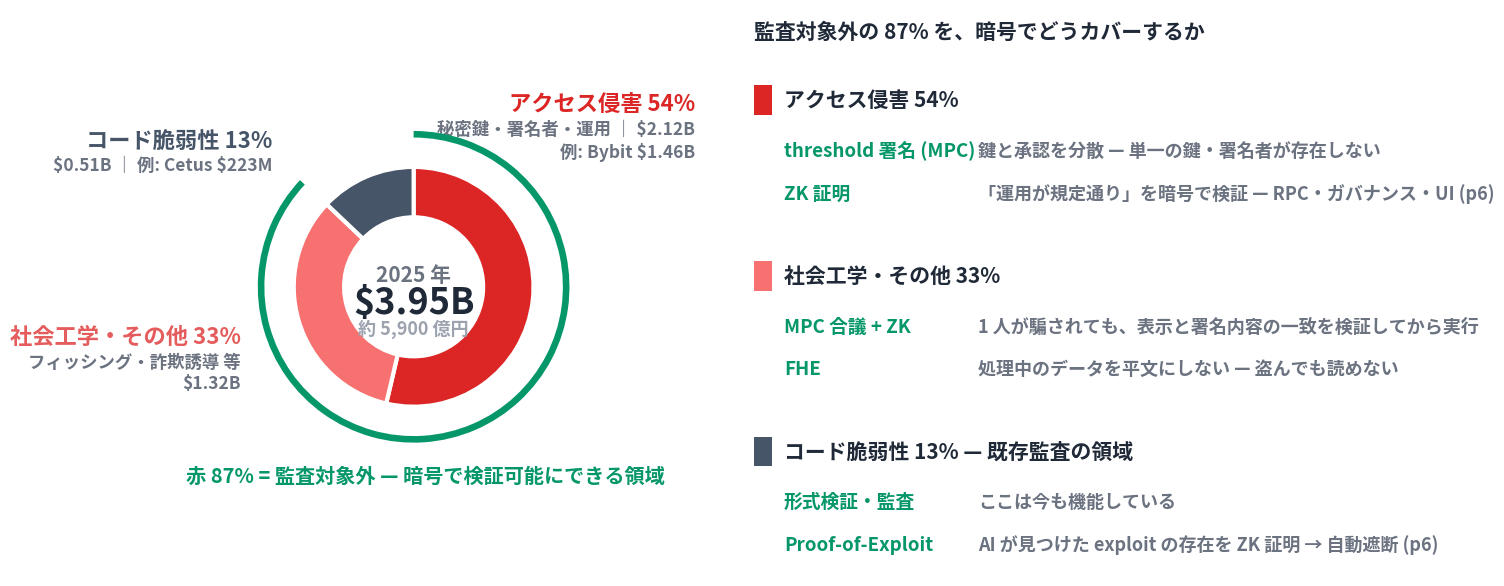

Write the Python code that produced this figure. (Note: this script raises an exception after producing the figure.)
# hack_pie.py — 2025 年クリプト流出の攻撃ベクトル別内訳 (SL10)
#
# 生成: uv run --with matplotlib python3 figures/hack_pie.py
# 出力: public/images/hack_breakdown_2025.png
#
# 設計:
#   - ドーナツ (左) = 事実。Hacken 2025 Yearly Security Report の分類・金額。
#   - 監査対象外の 2 スライス (赤系, 87%) を緑の外周アークで束ね
#     「暗号で検証可能にできる領域」であることを図から直接読ませる。
#   - 右側 = その 87% への暗号の効き方 (green = 防御、デッキの色語彙に従う)。
#   - 色は p3 (scope_gap_chart) と同義: グレー = コード脆弱性 (監査対象内)、赤系 = 監査対象外。
#   - 凡例なし。スライス外の直接ラベル + 右のマッピング行で読ませる。

import matplotlib
matplotlib.use("Agg")
import matplotlib.pyplot as plt
import matplotlib.font_manager as fm
from matplotlib.patches import Rectangle, Wedge

candidates = ["Noto Sans CJK JP", "Noto Sans JP", "IPAexGothic", "IPAGothic", "TakaoGothic"]
available = {f.name for f in fm.fontManager.ttflist}
font_family = next((c for c in candidates if c in available), "sans-serif")
plt.rcParams["font.family"] = font_family
plt.rcParams["axes.unicode_minus"] = False

OUT = "/home/gohan/workspace/presentation-agent/public/images/hack_breakdown_2025.png"

SURFACE = "#ffffff"
GRAY = "#475569"
RED = "#dc2626"
RED_LIGHT = "#f87171"
GREEN = "#059669"
TEXT_PRIMARY = "#1f2937"
TEXT_MUTED = "#6b7280"
TEXT_FAINT = "#9ca3af"

fig = plt.figure(figsize=(13.2, 5.9), dpi=200)
fig.patch.set_facecolor(SURFACE)

# ---------------------------------------------------------------- donut (left)
ax = fig.add_axes([0.005, 0.02, 0.445, 0.96])
ax.set_facecolor(SURFACE)
ax.axis("off")

# Hacken 2025 Yearly Security Report (total ~$3.95B)
vals = [2.12, 1.32, 0.51]           # アクセス侵害 / 社会工学・その他 / コード脆弱性 ($B)
colors = [RED, RED_LIGHT, GRAY]

wedges, _ = ax.pie(
    vals, colors=colors, startangle=90, counterclock=False,
    wedgeprops=dict(width=0.42, edgecolor=SURFACE, linewidth=3),
)
ax.set_aspect("equal")

# 監査対象外 87% (アクセス侵害 + 社会工学) を束ねる緑の外周アーク
# counterclock=False, start=90°: 87% は 90° から時計回りに 313.2° → ccw では 136.8° → 90°
ax.add_patch(Wedge((0, 0), 1.30, 136.8, 90.0, width=0.055, facecolor=GREEN,
                   edgecolor="none", zorder=6))

ax.text(0, 0.10, "2025 年", ha="center", va="center", fontsize=15,
        fontweight="bold", color=TEXT_MUTED)
ax.text(0, -0.14, r"\$3.95B", ha="center", va="center", fontsize=26,
        fontweight="900", color=TEXT_PRIMARY)
ax.text(0, -0.35, "約 5,900 億円", ha="center", va="center", fontsize=13,
        fontweight="bold", color=TEXT_FAINT)

# スライス外の直接ラベル (位置は手置き、重なり禁止)
ax.text(2.35, 1.52, "アクセス侵害 54%", ha="right", va="center", fontsize=16,
        fontweight="bold", color=RED)
ax.text(2.35, 1.31, r"秘密鍵・署名者・運用 ｜ \$2.12B", ha="right", va="center",
        fontsize=12.5, fontweight="bold", color=TEXT_MUTED)
ax.text(2.35, 1.12, r"例: Bybit \$1.46B", ha="right", va="center",
        fontsize=12.5, fontweight="bold", color=TEXT_MUTED)

ax.text(-1.44, -0.42, "社会工学・その他 33%", ha="right", va="center", fontsize=16,
        fontweight="bold", color="#dc2626", alpha=0.75)
ax.text(-1.44, -0.63, "フィッシング・詐欺誘導 等", ha="right", va="center",
        fontsize=12.5, fontweight="bold", color=TEXT_MUTED)
ax.text(-1.44, -0.81, r"\$1.32B", ha="right", va="center",
        fontsize=12.5, fontweight="bold", color=TEXT_MUTED)

ax.text(-1.18, 1.22, "コード脆弱性 13%", ha="right", va="center", fontsize=16,
        fontweight="bold", color=GRAY)
ax.text(-1.18, 1.01, r"\$0.51B ｜ 例: Cetus \$223M", ha="right", va="center",
        fontsize=12.5, fontweight="bold", color=TEXT_MUTED)

# 緑アークの意味 (下)
ax.text(0.1, -1.58, "赤 87% = 監査対象外 — 暗号で検証可能にできる領域", ha="center",
        va="center", fontsize=14.5, fontweight="bold", color=GREEN)

ax.set_xlim(-2.45, 2.45)
ax.set_ylim(-1.78, 1.68)

# ---------------------------------------------------------------- mapping (right)
axr = fig.add_axes([0.475, 0.02, 0.515, 0.96])
axr.set_facecolor(SURFACE)
axr.axis("off")
axr.set_xlim(0, 100)
axr.set_ylim(0, 100)

axr.text(2, 96, "監査対象外の 87% を、暗号でどうカバーするか", ha="left", va="center",
         fontsize=15, fontweight="bold", color=TEXT_PRIMARY)

rows = [
    {
        "y": 83, "color": RED, "head": "アクセス侵害 54%",
        "lines": [
            ("threshold 署名 (MPC)", "鍵と承認を分散 — 単一の鍵・署名者が存在しない"),
            ("ZK 証明", "「運用が規定通り」を暗号で検証 — RPC・ガバナンス・UI (p6)"),
        ],
    },
    {
        "y": 52, "color": RED_LIGHT, "head": "社会工学・その他 33%",
        "lines": [
            ("MPC 合議 + ZK", "1 人が騙されても、表示と署名内容の一致を検証してから実行"),
            ("FHE", "処理中のデータを平文にしない — 盗んでも読めない"),
        ],
    },
    {
        "y": 21, "color": GRAY, "head": "コード脆弱性 13% — 既存監査の領域",
        "lines": [
            ("形式検証・監査", "ここは今も機能している"),
            ("Proof-of-Exploit", "AI が見つけた exploit の存在を ZK 証明 → 自動遮断 (p6)"),
        ],
    },
]

for r in rows:
    y = r["y"]
    axr.add_patch(Rectangle((2, y - 1.6), 2.6, 5.2, facecolor=r["color"], edgecolor="none"))
    axr.text(6.4, y + 1, r["head"], ha="left", va="center", fontsize=15,
             fontweight="bold", color=TEXT_PRIMARY)
    for i, (tech, desc) in enumerate(r["lines"]):
        yy = y - 8 - i * 7.5
        axr.text(6.4, yy, tech, ha="left", va="center", fontsize=13.5,
                 fontweight="bold", color=GREEN)
        axr.text(35, yy, desc, ha="left", va="center", fontsize=13,
                 fontweight="bold", color=TEXT_MUTED)

plt.savefig(OUT, facecolor=SURFACE, bbox_inches="tight")
print("saved:", OUT, "| font:", font_family)
